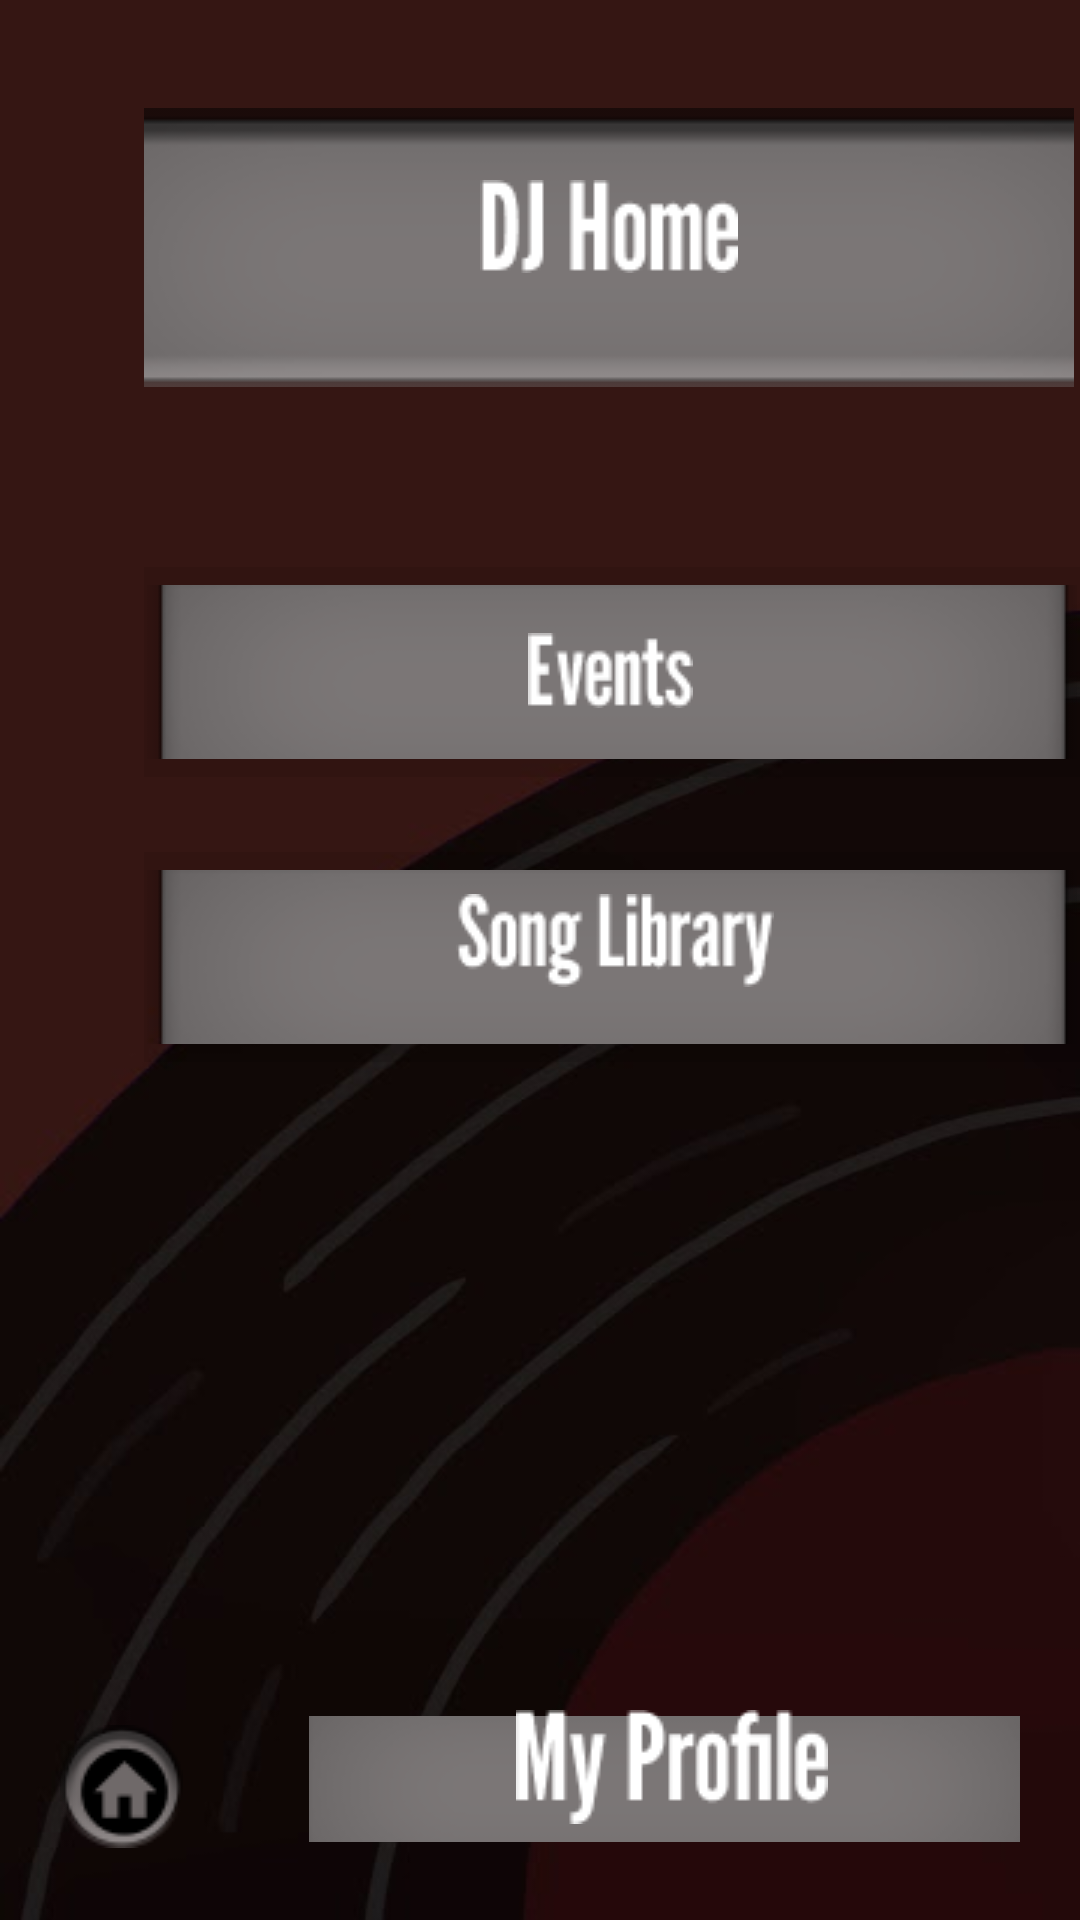

This screen was rendered from an Android layout file. Write that file and the resources it references.
<!-- AndroidManifest.xml: application theme Theme.CIS183_DJSongSearch -->
<!-- res/layout/activity_dj_home.xml -->
<?xml version="1.0" encoding="utf-8"?>
<androidx.constraintlayout.widget.ConstraintLayout xmlns:android="http://schemas.android.com/apk/res/android"
    xmlns:app="http://schemas.android.com/apk/res-auto"
    xmlns:tools="http://schemas.android.com/tools"
    android:layout_width="match_parent"
    android:layout_height="match_parent"
    android:background="@drawable/background"
    tools:context=".DjHome">

    <ImageView
        android:id="@+id/imageView61"
        android:layout_width="wrap_content"
        android:layout_height="wrap_content"
        android:layout_marginStart="48dp"
        android:layout_marginTop="36dp"
        app:layout_constraintStart_toStartOf="parent"
        app:layout_constraintTop_toTopOf="parent"
        app:srcCompat="@drawable/rectangle_1" />

    <ImageView
        android:id="@+id/imageView62"
        android:layout_width="wrap_content"
        android:layout_height="wrap_content"
        android:layout_marginStart="160dp"
        android:layout_marginTop="60dp"
        app:layout_constraintStart_toStartOf="parent"
        app:layout_constraintTop_toTopOf="parent"
        app:srcCompat="@drawable/dj_home" />

    <ImageButton
        android:id="@+id/btn_v_dh_events"
        android:layout_width="312dp"
        android:layout_height="70dp"
        android:layout_marginStart="48dp"
        android:layout_marginTop="60dp"
        android:background="@android:drawable/divider_horizontal_bright"
        app:layout_constraintStart_toStartOf="parent"
        app:layout_constraintTop_toBottomOf="@+id/imageView61"
        app:srcCompat="@drawable/rectangle_15" />

    <ImageButton
        android:id="@+id/btn_v_dh_songLib"
        android:layout_width="312dp"
        android:layout_height="70dp"
        android:layout_marginStart="48dp"
        android:layout_marginTop="25dp"
        android:background="@android:drawable/divider_horizontal_bright"
        app:layout_constraintStart_toStartOf="parent"
        app:layout_constraintTop_toBottomOf="@+id/btn_v_dh_events"
        app:srcCompat="@drawable/rectangle_15" />

    <ImageView
        android:id="@+id/imageView67"
        android:layout_width="wrap_content"
        android:layout_height="wrap_content"
        android:layout_marginStart="176dp"
        android:layout_marginTop="82dp"
        app:layout_constraintStart_toStartOf="parent"
        app:layout_constraintTop_toBottomOf="@+id/imageView61"
        app:srcCompat="@drawable/events" />

    <ImageView
        android:id="@+id/imageView68"
        android:layout_width="wrap_content"
        android:layout_height="wrap_content"
        android:layout_marginStart="152dp"
        android:layout_marginTop="39dp"
        app:layout_constraintStart_toStartOf="parent"
        app:layout_constraintTop_toBottomOf="@+id/btn_v_dh_events"
        app:srcCompat="@drawable/song_library" />

    <ImageButton
        android:id="@+id/btn_v_dh_djInfo"
        android:layout_width="237dp"
        android:layout_height="46dp"
        android:layout_marginEnd="20dp"
        android:layout_marginBottom="24dp"
        app:layout_constraintBottom_toBottomOf="parent"
        app:layout_constraintEnd_toEndOf="parent"
        app:srcCompat="@drawable/rectangle_29" />

    <ImageButton
        android:id="@+id/btn_v_dh_home"
        android:layout_width="wrap_content"
        android:layout_height="wrap_content"
        android:layout_marginStart="20dp"
        android:layout_marginBottom="24dp"
        android:background="@android:drawable/presence_invisible"
        app:layout_constraintBottom_toBottomOf="parent"
        app:layout_constraintStart_toStartOf="parent"
        app:srcCompat="@drawable/ellipse_9" />

    <ImageView
        android:id="@+id/imageView70"
        android:layout_width="wrap_content"
        android:layout_height="wrap_content"
        android:layout_marginStart="26dp"
        android:layout_marginBottom="25dp"
        app:layout_constraintBottom_toBottomOf="parent"
        app:layout_constraintStart_toStartOf="parent"
        app:srcCompat="@drawable/home_circle_icon_137496_8" />

    <ImageView
        android:id="@+id/imageView72"
        android:layout_width="wrap_content"
        android:layout_height="wrap_content"
        android:layout_marginEnd="84dp"
        android:layout_marginBottom="32dp"
        app:layout_constraintBottom_toBottomOf="parent"
        app:layout_constraintEnd_toEndOf="parent"
        app:srcCompat="@drawable/my_profile__1_" />

</androidx.constraintlayout.widget.ConstraintLayout>
<!-- resources referenced by this layout -->
<resources>
  <!-- drawable background: jpg bitmap (drawable, 13271 bytes) -->
  <!-- drawable dj_home: png bitmap (drawable, 927 bytes) -->
  <!-- drawable ellipse_9: png bitmap (drawable, 2019 bytes) -->
  <!-- drawable events: png bitmap (drawable, 844 bytes) -->
  <!-- drawable home_circle_icon_137496_8: png bitmap (drawable, 570 bytes) -->
  <!-- drawable my_profile__1_: png bitmap (drawable, 1309 bytes) -->
  <!-- drawable rectangle_1: png bitmap (drawable, 2966 bytes) -->
  <!-- drawable rectangle_15: png bitmap (drawable, 2578 bytes) -->
  <!-- drawable rectangle_29: png bitmap (drawable, 1739 bytes) -->
  <!-- drawable song_library: png bitmap (drawable, 1407 bytes) -->
  <style name="Theme.CIS183_DJSongSearch" parent="Base.Theme.CIS183_DJSongSearch" />
  <style name="Base.Theme.CIS183_DJSongSearch" parent="Theme.Material3.DayNight.NoActionBar">
          
          
      </style>
</resources>
